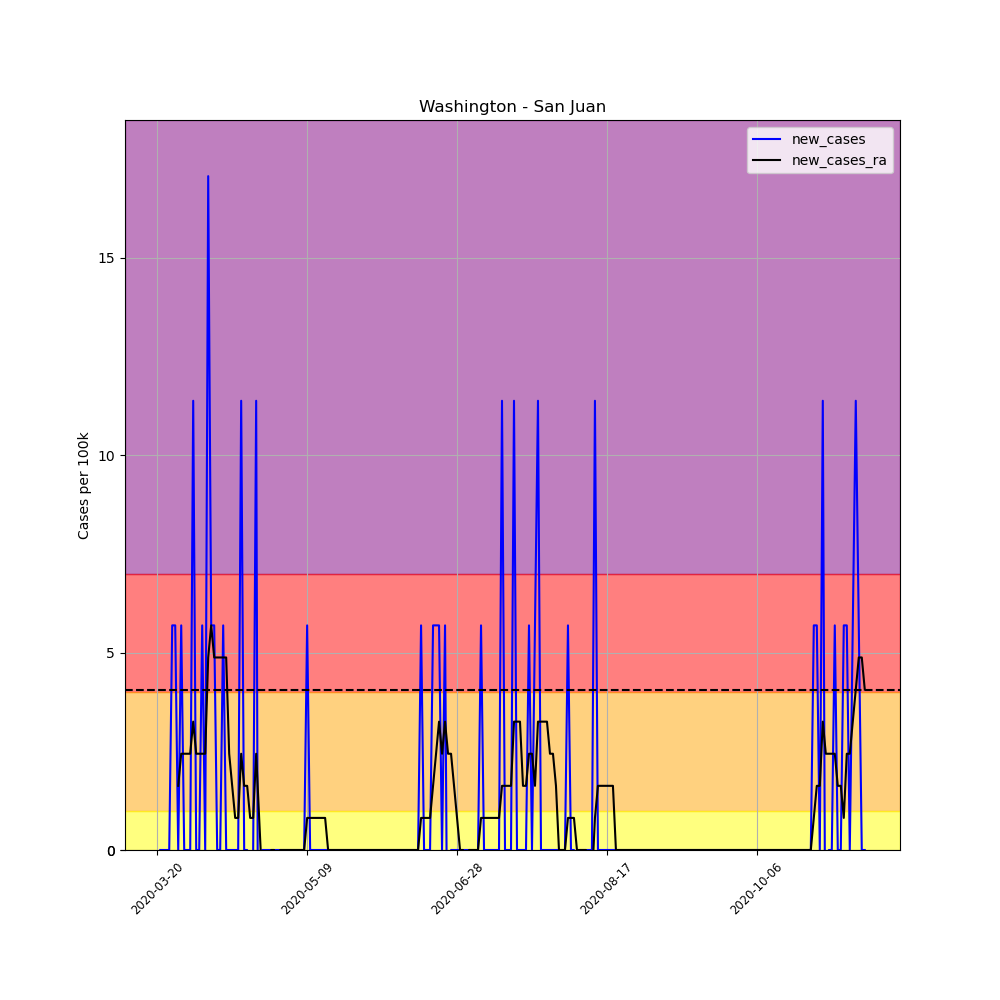

Source data for this figure (header and first rows):
, date, county, state, fips, cases, deaths, COUNTY, STNAME, CTYNAME, POPESTIMATE2019, per_100k, per_100k_ra, new_cases, new_cases_ra
214826, 2020-03-20, San Juan, Washington, 53055, 1, 0, 55, Washington, San Juan, 17582, 5.688, , , 
214827, 2020-03-21, San Juan, Washington, 53055, 1, 0, 55, Washington, San Juan, 17582, 5.688, , 0.0, 
214828, 2020-03-22, San Juan, Washington, 53055, 1, 0, 55, Washington, San Juan, 17582, 5.688, , 0.0, 
214829, 2020-03-23, San Juan, Washington, 53055, 1, 0, 55, Washington, San Juan, 17582, 5.688, , 0.0, 
214830, 2020-03-24, San Juan, Washington, 53055, 1, 0, 55, Washington, San Juan, 17582, 5.688, , 0.0, 
214831, 2020-03-25, San Juan, Washington, 53055, 2, 0, 55, Washington, San Juan, 17582, 11.38, , 5.688, 
214832, 2020-03-26, San Juan, Washington, 53055, 3, 0, 55, Washington, San Juan, 17582, 17.06, 8.125, 5.688, 
214833, 2020-03-27, San Juan, Washington, 53055, 3, 0, 55, Washington, San Juan, 17582, 17.06, 9.75, 0.0, 1.625
214834, 2020-03-28, San Juan, Washington, 53055, 4, 0, 55, Washington, San Juan, 17582, 22.75, 12.19, 5.688, 2.438
214835, 2020-03-29, San Juan, Washington, 53055, 4, 0, 55, Washington, San Juan, 17582, 22.75, 14.63, 0.0, 2.438
214836, 2020-03-30, San Juan, Washington, 53055, 4, 0, 55, Washington, San Juan, 17582, 22.75, 17.06, 0.0, 2.438
214837, 2020-03-31, San Juan, Washington, 53055, 4, 0, 55, Washington, San Juan, 17582, 22.75, 19.5, 0.0, 2.438
214838, 2020-04-01, San Juan, Washington, 53055, 6, 0, 55, Washington, San Juan, 17582, 34.13, 22.75, 11.38, 3.25
214839, 2020-04-02, San Juan, Washington, 53055, 6, 0, 55, Washington, San Juan, 17582, 34.13, 25.19, 0.0, 2.438
214840, 2020-04-03, San Juan, Washington, 53055, 6, 0, 55, Washington, San Juan, 17582, 34.13, 27.63, 0.0, 2.438
214841, 2020-04-04, San Juan, Washington, 53055, 7, 0, 55, Washington, San Juan, 17582, 39.81, 30.06, 5.688, 2.438
214842, 2020-04-05, San Juan, Washington, 53055, 7, 0, 55, Washington, San Juan, 17582, 39.81, 32.5, 0.0, 2.438
214843, 2020-04-06, San Juan, Washington, 53055, 10, 0, 55, Washington, San Juan, 17582, 56.88, 37.38, 17.06, 4.875
214844, 2020-04-07, San Juan, Washington, 53055, 11, 0, 55, Washington, San Juan, 17582, 62.56, 43.06, 5.688, 5.688
214845, 2020-04-08, San Juan, Washington, 53055, 12, 0, 55, Washington, San Juan, 17582, 68.25, 47.94, 5.688, 4.875
214846, 2020-04-09, San Juan, Washington, 53055, 12, 0, 55, Washington, San Juan, 17582, 68.25, 52.81, 0.0, 4.875
214847, 2020-04-10, San Juan, Washington, 53055, 12, 0, 55, Washington, San Juan, 17582, 68.25, 57.69, 0.0, 4.875
214848, 2020-04-11, San Juan, Washington, 53055, 13, 0, 55, Washington, San Juan, 17582, 73.94, 62.56, 5.688, 4.875
214849, 2020-04-12, San Juan, Washington, 53055, 13, 0, 55, Washington, San Juan, 17582, 73.94, 67.44, 0.0, 4.875
214850, 2020-04-13, San Juan, Washington, 53055, 13, 0, 55, Washington, San Juan, 17582, 73.94, 69.88, 0.0, 2.438
214851, 2020-04-14, San Juan, Washington, 53055, 13, 0, 55, Washington, San Juan, 17582, 73.94, 71.5, 0.0, 1.625
214852, 2020-04-15, San Juan, Washington, 53055, 13, 0, 55, Washington, San Juan, 17582, 73.94, 72.31, 0.0, 0.8125
214853, 2020-04-16, San Juan, Washington, 53055, 13, 0, 55, Washington, San Juan, 17582, 73.94, 73.13, 0.0, 0.8125
214854, 2020-04-17, San Juan, Washington, 53055, 15, 0, 55, Washington, San Juan, 17582, 85.31, 75.56, 11.38, 2.438
214855, 2020-04-18, San Juan, Washington, 53055, 15, 0, 55, Washington, San Juan, 17582, 85.31, 77.19, 0.0, 1.625
214856, 2020-04-19, San Juan, Washington, 53055, 15, 0, 55, Washington, San Juan, 17582, 85.31, 78.81, 0.0, 1.625
214857, 2020-04-20, San Juan, Washington, 53055, 14, 0, 55, Washington, San Juan, 17582, 79.63, 79.63, -5.688, 0.8125
214858, 2020-04-21, San Juan, Washington, 53055, 14, 0, 55, Washington, San Juan, 17582, 79.63, 80.44, 0.0, 0.8125
214859, 2020-04-22, San Juan, Washington, 53055, 16, 0, 55, Washington, San Juan, 17582, 91, 82.88, 11.38, 2.438
214860, 2020-04-23, San Juan, Washington, 53055, 14, 0, 55, Washington, San Juan, 17582, 79.63, 83.69, -11.38, 0.8125
214861, 2020-04-24, San Juan, Washington, 53055, 14, 0, 55, Washington, San Juan, 17582, 79.63, 82.88, 0.0, -0.8125
214862, 2020-04-25, San Juan, Washington, 53055, 14, 0, 55, Washington, San Juan, 17582, 79.63, 82.06, 0.0, -0.8125
214863, 2020-04-26, San Juan, Washington, 53055, 14, 0, 55, Washington, San Juan, 17582, 79.63, 81.25, 0.0, -0.8125
214864, 2020-04-27, San Juan, Washington, 53055, 14, 0, 55, Washington, San Juan, 17582, 79.63, 81.25, 0.0, 0.0
214865, 2020-04-28, San Juan, Washington, 53055, 14, 0, 55, Washington, San Juan, 17582, 79.63, 81.25, 0.0, 0.0
214866, 2020-04-29, San Juan, Washington, 53055, 14, 0, 55, Washington, San Juan, 17582, 79.63, 79.63, 0.0, -1.625
214867, 2020-04-30, San Juan, Washington, 53055, 14, 0, 55, Washington, San Juan, 17582, 79.63, 79.63, 0.0, 0.0
214868, 2020-05-01, San Juan, Washington, 53055, 14, 0, 55, Washington, San Juan, 17582, 79.63, 79.63, 0.0, 0.0
214869, 2020-05-02, San Juan, Washington, 53055, 14, 0, 55, Washington, San Juan, 17582, 79.63, 79.63, 0.0, 0.0
214870, 2020-05-03, San Juan, Washington, 53055, 14, 0, 55, Washington, San Juan, 17582, 79.63, 79.63, 0.0, 0.0
214871, 2020-05-04, San Juan, Washington, 53055, 14, 0, 55, Washington, San Juan, 17582, 79.63, 79.63, 0.0, 0.0
214872, 2020-05-05, San Juan, Washington, 53055, 14, 0, 55, Washington, San Juan, 17582, 79.63, 79.63, 0.0, 0.0
214873, 2020-05-06, San Juan, Washington, 53055, 14, 0, 55, Washington, San Juan, 17582, 79.63, 79.63, 0.0, 0.0
214874, 2020-05-07, San Juan, Washington, 53055, 14, 0, 55, Washington, San Juan, 17582, 79.63, 79.63, 0.0, 0.0
214875, 2020-05-08, San Juan, Washington, 53055, 14, 0, 55, Washington, San Juan, 17582, 79.63, 79.63, 0.0, 0.0
214876, 2020-05-09, San Juan, Washington, 53055, 15, 0, 55, Washington, San Juan, 17582, 85.31, 80.44, 5.688, 0.8125
214877, 2020-05-10, San Juan, Washington, 53055, 15, 0, 55, Washington, San Juan, 17582, 85.31, 81.25, 0.0, 0.8125
214878, 2020-05-11, San Juan, Washington, 53055, 15, 0, 55, Washington, San Juan, 17582, 85.31, 82.06, 0.0, 0.8125
214879, 2020-05-12, San Juan, Washington, 53055, 15, 0, 55, Washington, San Juan, 17582, 85.31, 82.88, 0.0, 0.8125
214880, 2020-05-13, San Juan, Washington, 53055, 15, 0, 55, Washington, San Juan, 17582, 85.31, 83.69, 0.0, 0.8125
214881, 2020-05-14, San Juan, Washington, 53055, 15, 0, 55, Washington, San Juan, 17582, 85.31, 84.5, 0.0, 0.8125
214882, 2020-05-15, San Juan, Washington, 53055, 15, 0, 55, Washington, San Juan, 17582, 85.31, 85.31, 0.0, 0.8125
214883, 2020-05-16, San Juan, Washington, 53055, 15, 0, 55, Washington, San Juan, 17582, 85.31, 85.31, 0.0, 0.0
214884, 2020-05-17, San Juan, Washington, 53055, 15, 0, 55, Washington, San Juan, 17582, 85.31, 85.31, 0.0, 0.0
214885, 2020-05-18, San Juan, Washington, 53055, 15, 0, 55, Washington, San Juan, 17582, 85.31, 85.31, 0.0, 0.0
... 177 more rows
